pico-8 play session: hold → + tap 🅾

[t = 1 s] hold → ~1s, tap 🅾 ~2×
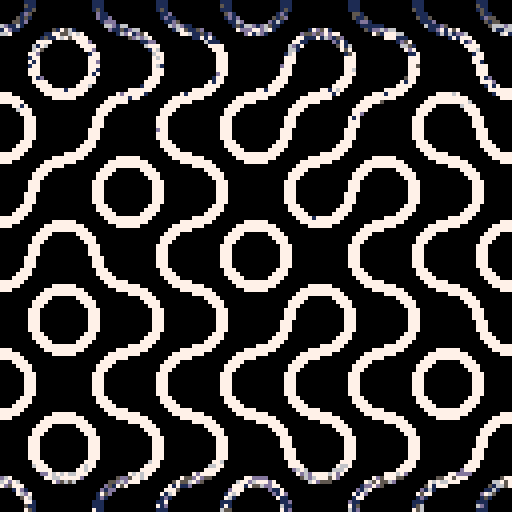
[t = 2 s] hold → ~2s, tap 🅾 ~4×
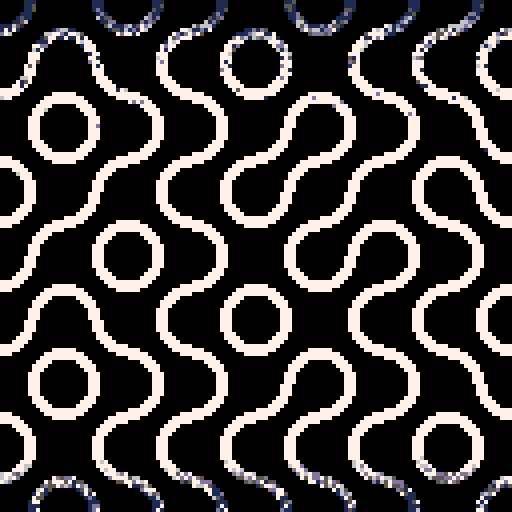
[t = 4 s] hold → ~4s, tap 🅾 ~7×
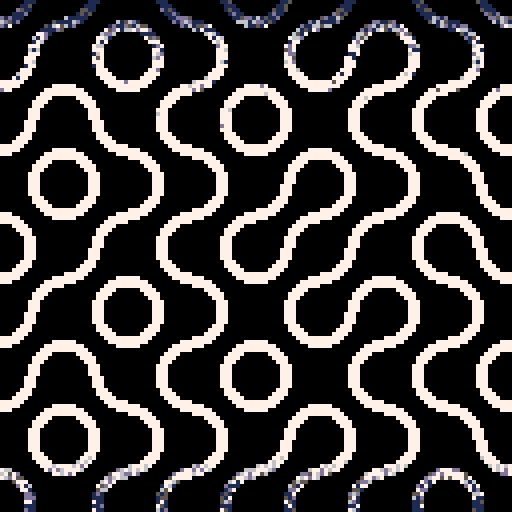
[t = 6 s] hold → ~6s, tap 🅾 ~10×
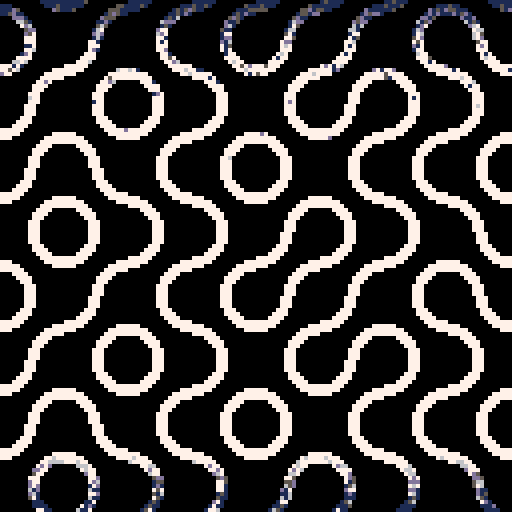

pico-8 cartridge
version 16
__lua__
cls()p,c,m,r,s,o,z,e,t={1,5,13,6,7},circfill,memcpy,rnd,16,64,0,8192,24576
for i=0,15,15 do
c(i,i,8,1)c(i,i,5,0)end
m(0,t,e)cls()for i=0,o do sspr(0,0,s,s,flr(i/8)*s,i%8*s,s,s,r()<.5)end
m(0,t,e)::_::i=z%o
z+=1m(t+o,t,e-o)m(t,o*i%4096,o)
for i=0,e/3 do
x=r(128)y=r(128)
if(pget(x,y)>0)pset(x,y,p[flr(mid(1,(o-abs(60-y))/2,5))])end
goto _
